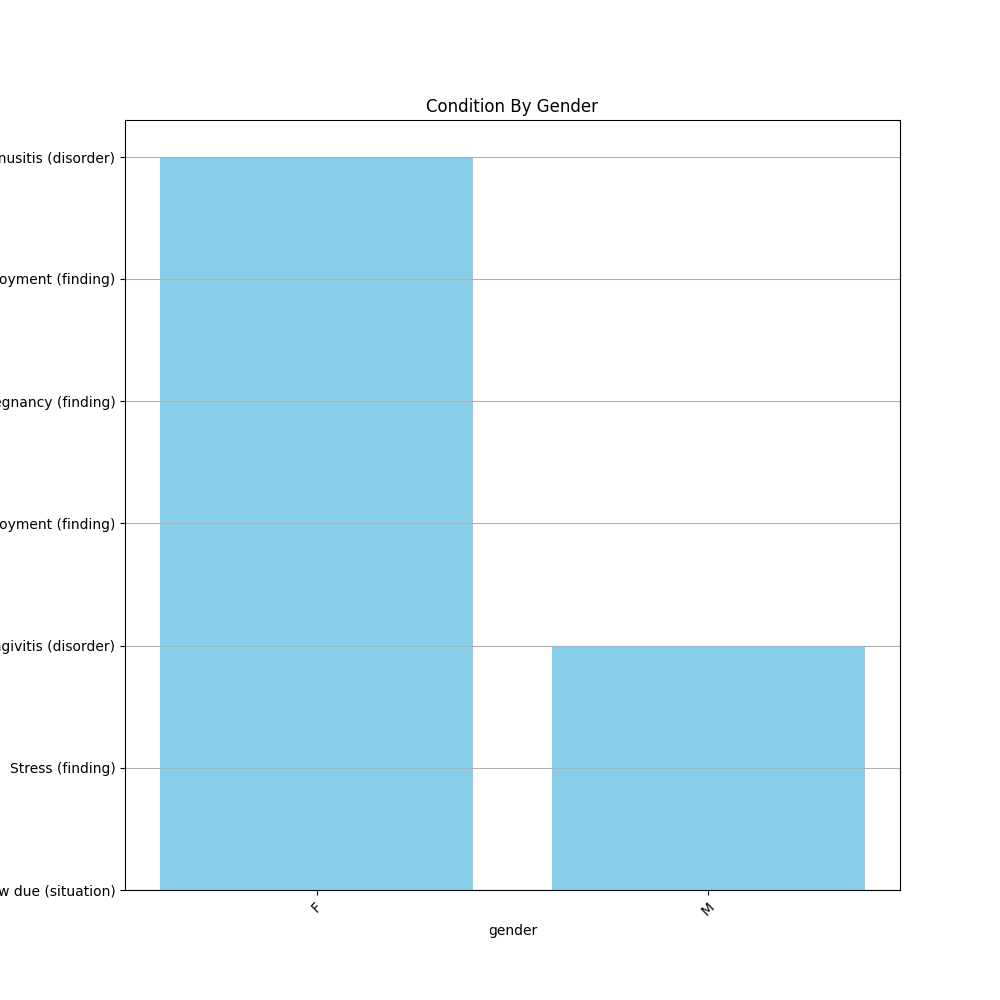

The table this chart was drawn from, first rows:
gender, description, occurrences
F, Medication review due (situation), 167
M, Medication review due (situation), 126
F, Stress (finding), 79
F, Gingivitis (disorder), 70
F, Full-time employment (finding), 66
F, Normal pregnancy (finding), 49
F, Part-time employment (finding), 44
M, Stress (finding), 39
M, Gingivitis (disorder), 39
F, Viral sinusitis (disorder), 35
